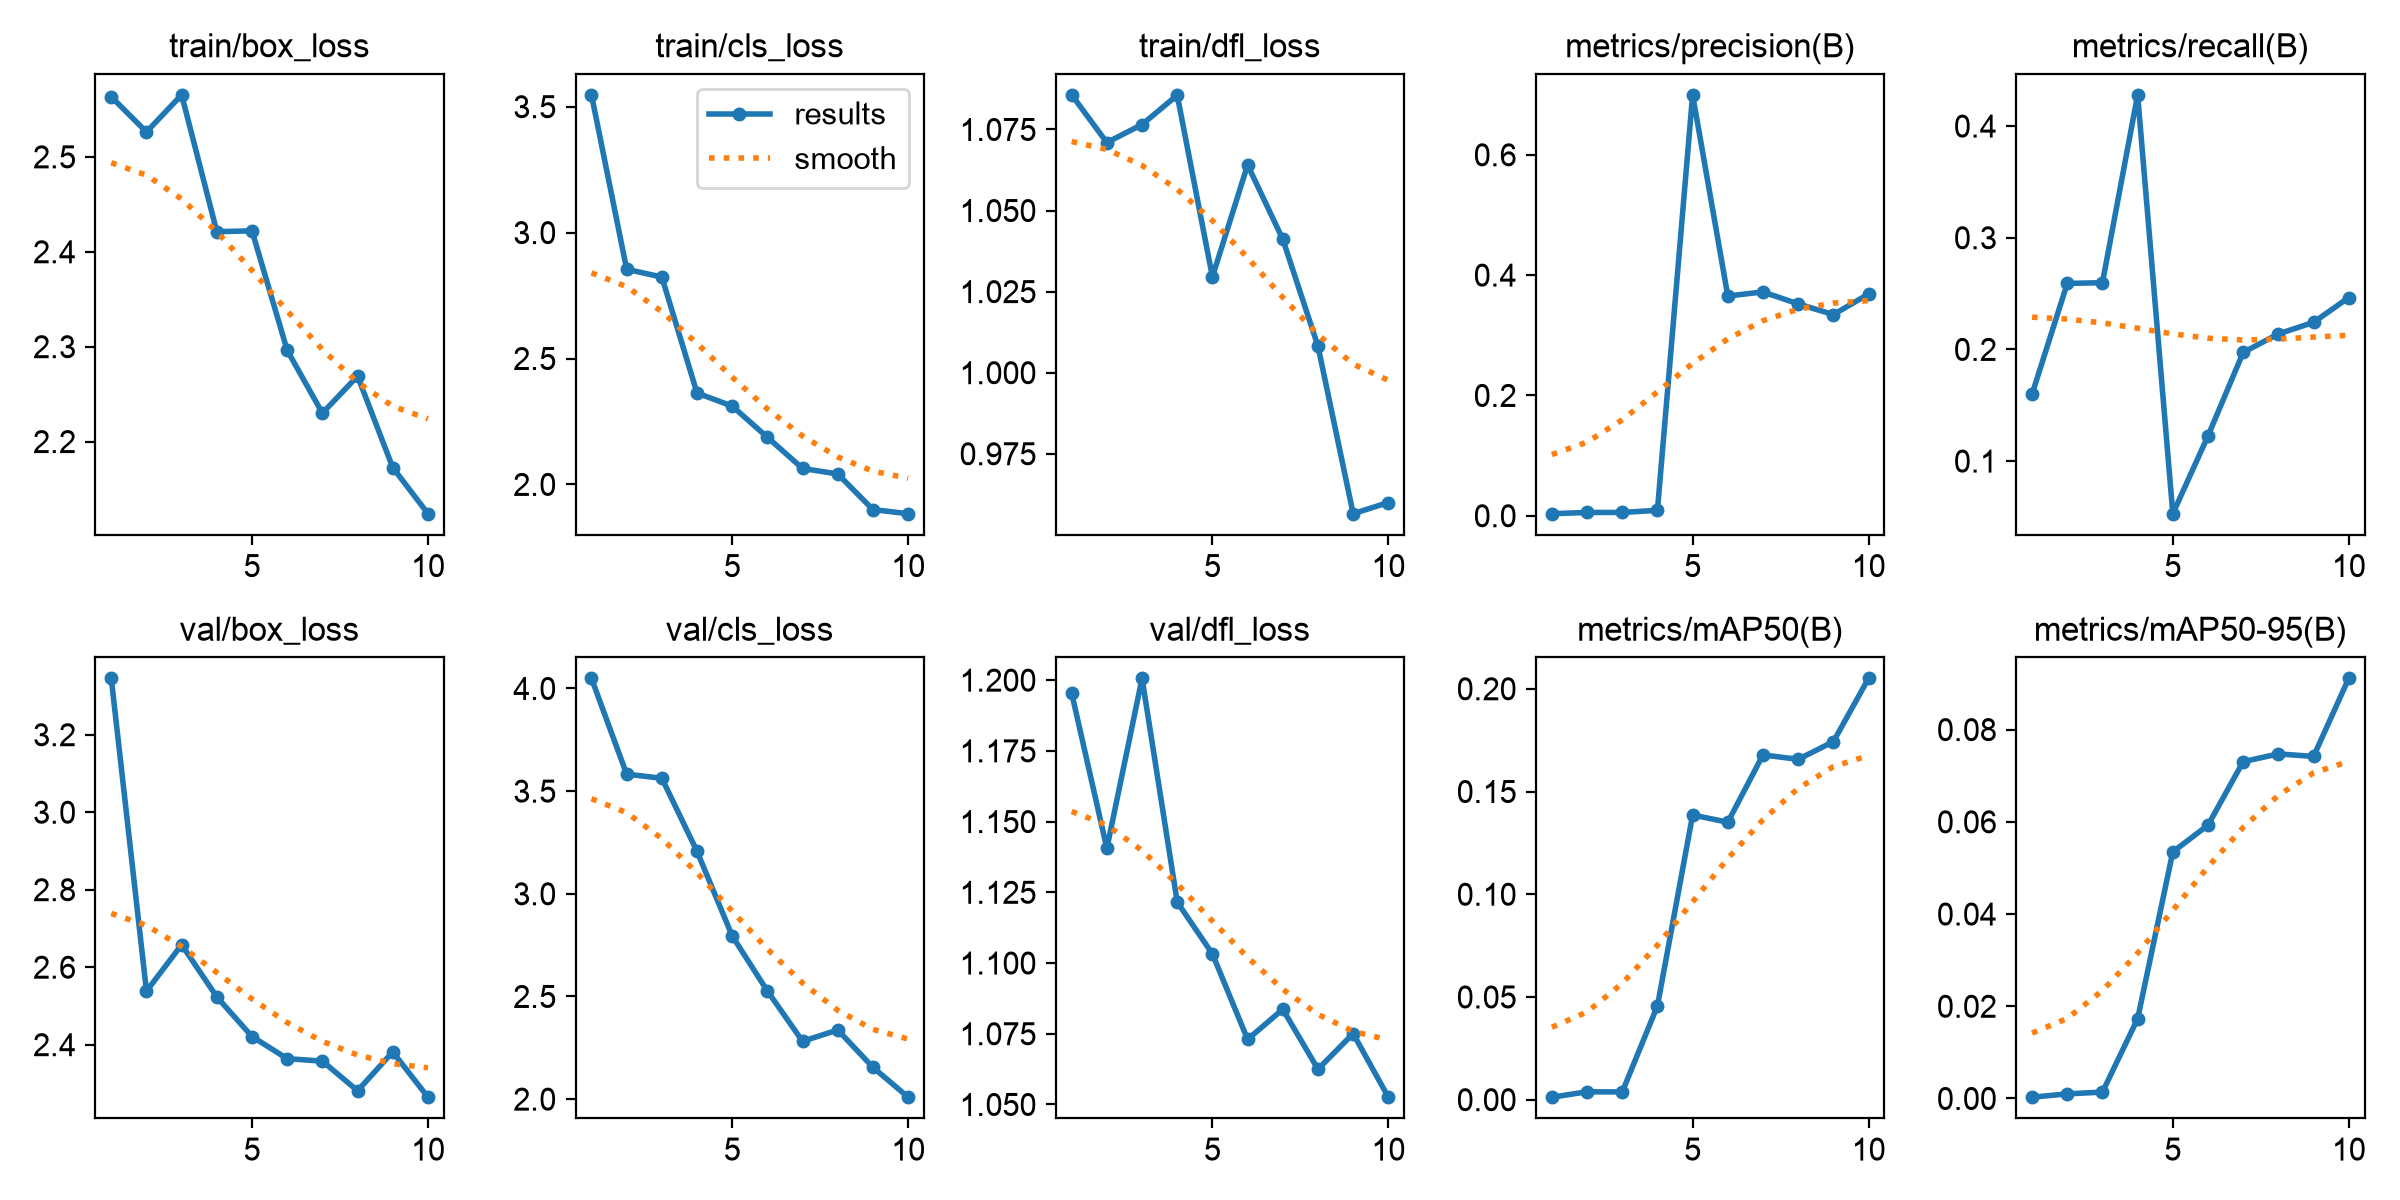

The file beside this chart, header and first rows:
epoch, time, train/box_loss, train/cls_loss, train/dfl_loss, metrics/precision(B), metrics/recall(B), metrics/mAP50(B), metrics/mAP50-95(B), val/box_loss, val/cls_loss, val/dfl_loss, lr/pg0, lr/pg1, lr/pg2
1, 146.2, 2.563, 3.547, 1.086, 0.00342, 0.16, 0.00121, 0.00028, 3.345, 4.049, 1.195, 0.0006316, 0.0006316, 0.0006316
2, 264.2, 2.526, 2.854, 1.071, 0.00545, 0.2591, 0.00384, 0.001, 2.538, 3.583, 1.141, 0.00117, 0.00117, 0.00117
3, 409.4, 2.565, 2.823, 1.077, 0.00551, 0.2597, 0.00376, 0.00139, 2.658, 3.563, 1.201, 0.001576, 0.001576, 0.001576
4, 526.3, 2.421, 2.363, 1.086, 0.00901, 0.4279, 0.04565, 0.01729, 2.523, 3.207, 1.122, 0.001406, 0.001406, 0.001406
5, 643.1, 2.422, 2.311, 1.03, 0.6996, 0.0529, 0.1386, 0.05348, 2.421, 2.795, 1.103, 0.001208, 0.001208, 0.001208
6, 796.1, 2.296, 2.187, 1.064, 0.3653, 0.1226, 0.1351, 0.05928, 2.364, 2.527, 1.073, 0.00101, 0.00101, 0.00101
7, 953.1, 2.23, 2.063, 1.041, 0.3721, 0.1973, 0.1678, 0.07305, 2.358, 2.282, 1.084, 0.000812, 0.000812, 0.000812
8, 1089, 2.269, 2.042, 1.008, 0.3522, 0.2139, 0.1657, 0.07473, 2.281, 2.337, 1.062, 0.000614, 0.000614, 0.000614
9, 1205, 2.173, 1.9, 0.9565, 0.3344, 0.2243, 0.1743, 0.07418, 2.381, 2.155, 1.075, 0.000416, 0.000416, 0.000416
10, 1337, 2.124, 1.884, 0.96, 0.3686, 0.2464, 0.2051, 0.09111, 2.264, 2.009, 1.053, 0.000218, 0.000218, 0.000218
